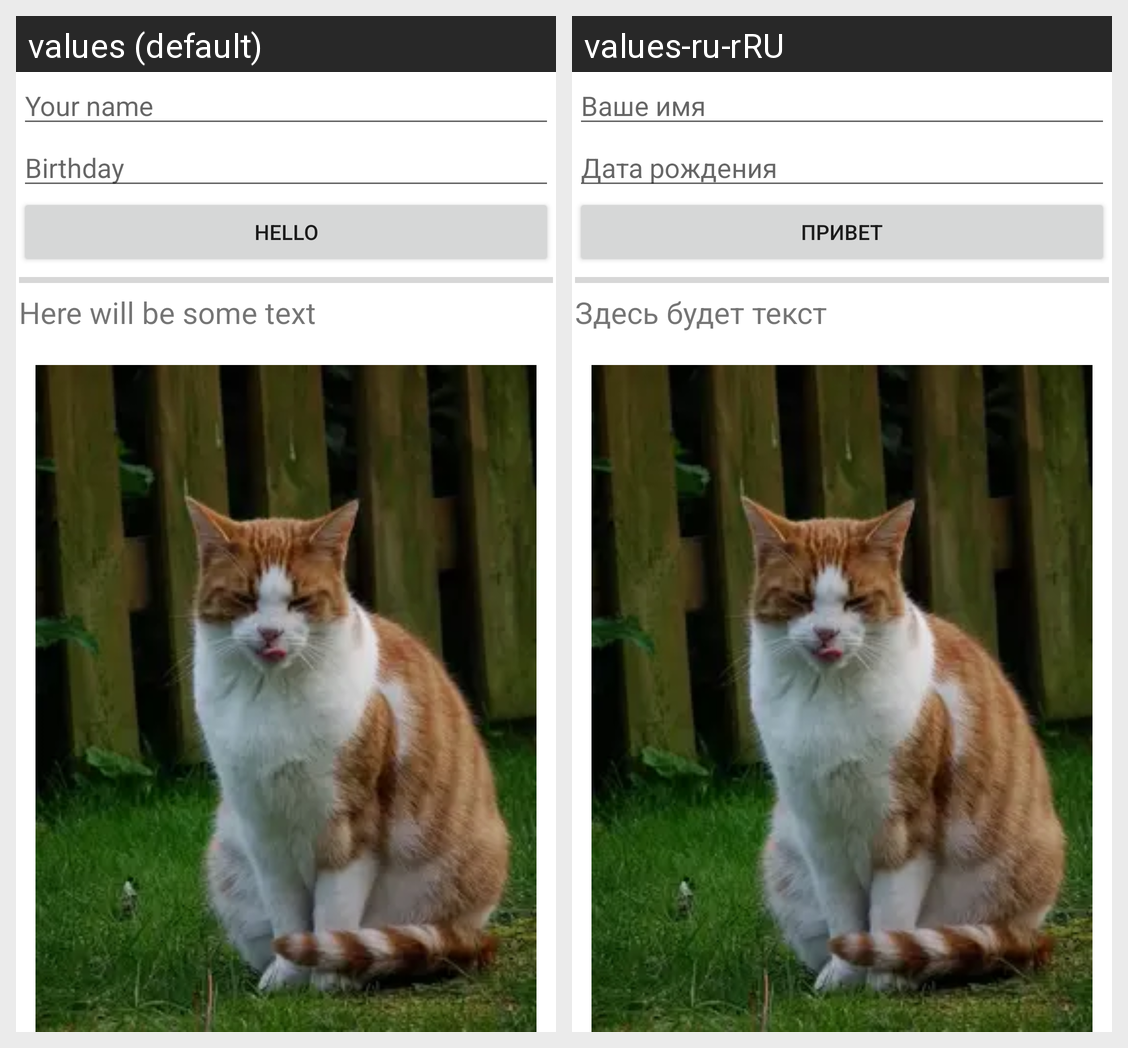

The same Android screen rendered under two of its app's locales, left to right. List the strings drawn on it with the default value and each locale's translation.
Android screen res/layout/activity_main.xml rendered under 2 locales, left to right: values (default), values-ru-rRU. Device: Nexus 5 (rendered at 1080×1920; each locale shown at half size, 540×960, under a caption strip naming it); theme Theme.HelloApp.
Strings drawn on this screen, with the default value and each locale's value (text and hints the layout hard-codes, and strings that could not be matched under every locale, appear in the picture but are not listed):

name_field
  values: Your name
  values-ru-rRU: Ваше имя

birthday_field
  values: Birthday
  values-ru-rRU: Дата рождения

hello_button
  values: Hello
  values-ru-rRU: Привет

default_text
  values: Here will be some text
  values-ru-rRU: Здесь будет текст
